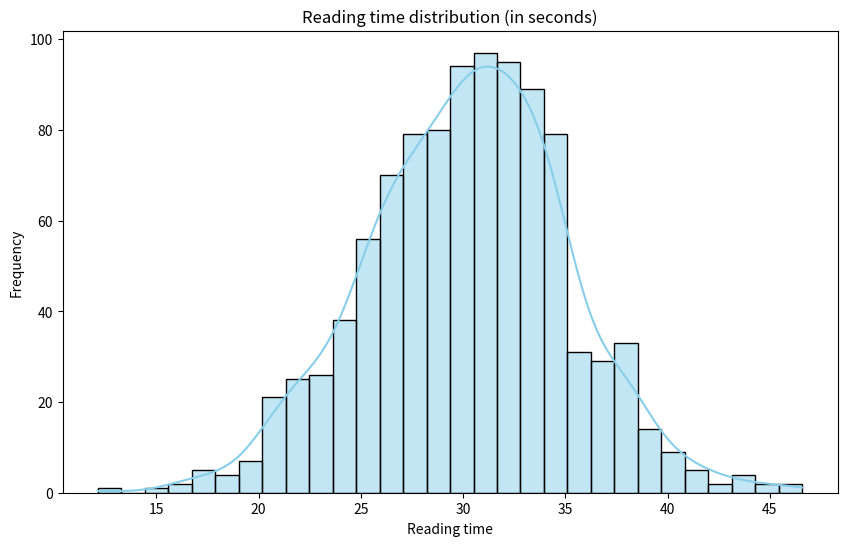
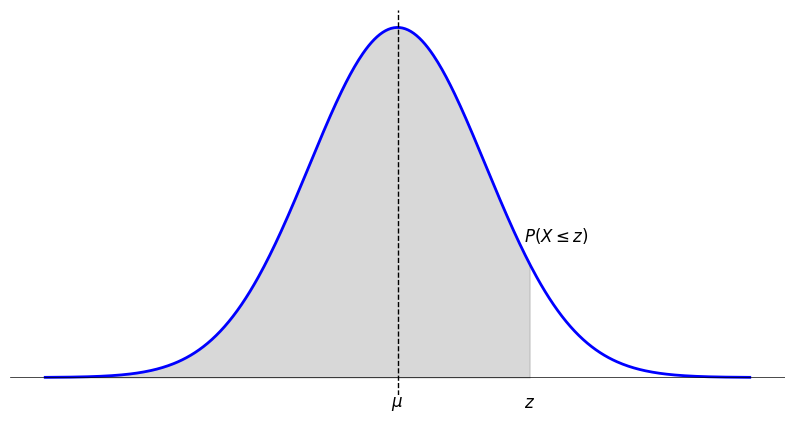
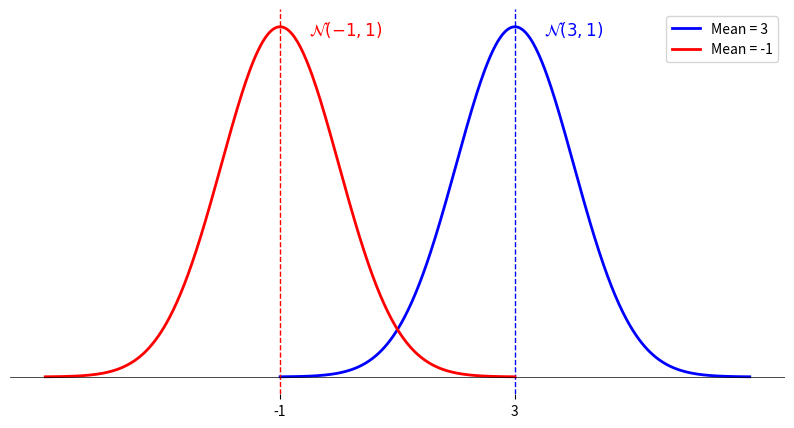
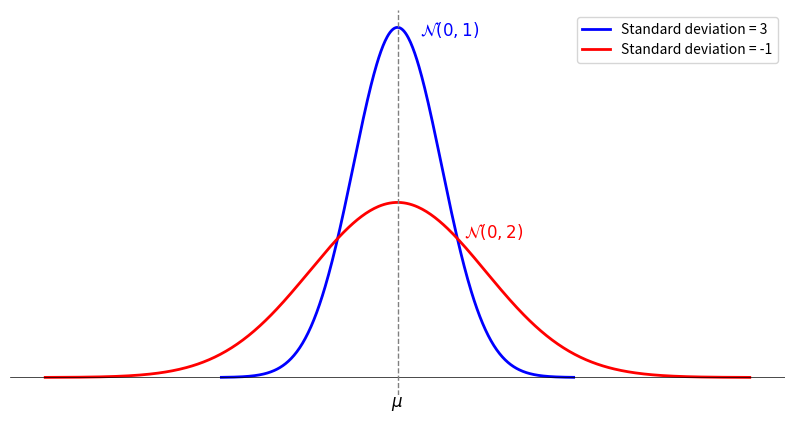
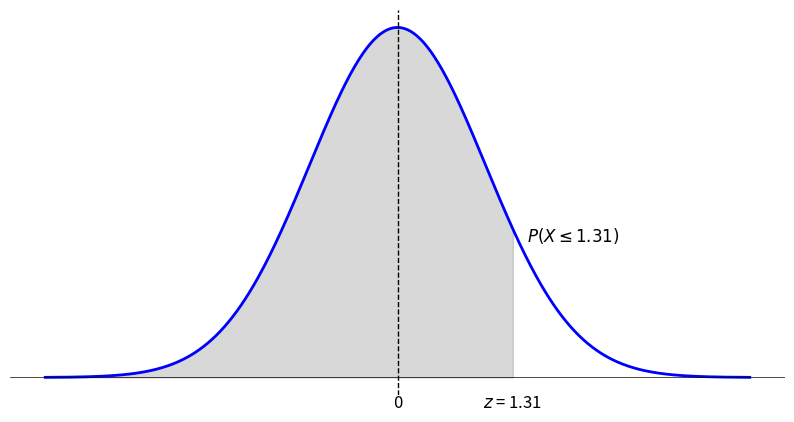

Python code for these plots, in order:
import numpy as np
import matplotlib.pyplot as plt
import seaborn as sns

# generate a normal distribution
data = np.random.normal(loc=30, scale=5, size=1000)

# visualization
plt.figure(figsize=(10, 6))
sns.histplot(data, bins=30, kde=True, color="skyblue")
plt.title("Reading time distribution (in seconds)")
plt.xlabel("Reading time")
plt.ylabel("Frequency")
plt.show()

mean = 0
std_dev = 1
x = np.linspace(mean - 4 * std_dev, mean + 4 * std_dev, 500)
y = (1 / (std_dev * np.sqrt(2 * np.pi))) * np.exp(-0.5 * ((x - mean) / std_dev) ** 2)
z = 1.5

plt.figure(figsize=(10, 5))
plt.plot(x, y, color="blue", lw=2)
plt.axhline(0, color='black', linewidth=0.5)

plt.axvline(mean, color='black', linestyle='--', lw=1)
plt.text(mean, -0.02, r'$\mu$', ha='center', va='top', fontsize=12)

# for z
plt.text(1.5, -0.02, r'$z$', ha='center', va='top', fontsize=12)
plt.text(1.8, 0.15, r'$P(X \leq z)$', ha='center', va='bottom', fontsize=12, color='black')

# shading area under the curve up to Z
x_fill = np.linspace(-4, z, 500)
y_fill = (1 / (std_dev * np.sqrt(2 * np.pi))) * np.exp(-0.5 * ((x_fill - mean) / std_dev) ** 2)
plt.fill_between(x_fill, y_fill, color="grey", alpha=0.3)

plt.xticks([])
plt.yticks([])

sns.despine(left=True, bottom=True)

plt.show()

# parameters of the first curve
mean_1 = 3
std_dev_1 = 1
x_1 = np.linspace(mean_1 - 4 * std_dev_1, mean_1 + 4 * std_dev_1, 500)
y_1 = (1 / (std_dev_1 * np.sqrt(2 * np.pi))) * np.exp(-0.5 * ((x_1 - mean_1) / std_dev_1) ** 2)

# parameters of the second curve
mean_2 = -1
std_dev_2 = 1
x_2 = np.linspace(mean_2 - 4 * std_dev_2, mean_2 + 4 * std_dev_2, 500)
y_2 = (1 / (std_dev_2 * np.sqrt(2 * np.pi))) * np.exp(-0.5 * ((x_2 - mean_2) / std_dev_2) ** 2)

plt.figure(figsize=(10, 5))

# first curve
plt.plot(x_1, y_1, color="blue", lw=2, label="Mean = 3")
plt.axvline(mean_1, color='blue', linestyle='--', lw=1)
plt.text(mean_1 + 0.5, max(y_1) - 0.01, r"$\mathcal{N}(3, 1)$", color="blue", fontsize=12)

# second curve
plt.plot(x_2, y_2, color="red", lw=2, label="Mean = -1")
plt.axvline(mean_2, color='red', linestyle='--', lw=1)
plt.text(mean_2 + 0.5, max(y_2) - 0.01, r"$\mathcal{N}(-1, 1)$", color="red", fontsize=12)

# display
plt.axhline(0, color='black', linewidth=0.5)
xticks_positions = [-1, 3]
plt.xticks(xticks_positions, labels=[str(x) for x in xticks_positions])
plt.yticks([])
plt.legend()
sns.despine(left=True, bottom=True)

plt.show()

# parameters of the first curve
mean_1 = 0
std_dev_1 = 1
x_1 = np.linspace(mean_1 - 4 * std_dev_1, mean_1 + 4 * std_dev_1, 500)
y_1 = (1 / (std_dev_1 * np.sqrt(2 * np.pi))) * np.exp(-0.5 * ((x_1 - mean_1) / std_dev_1) ** 2)

# parameters of the second curve
mean_2 = 0
std_dev_2 = 2
x_2 = np.linspace(mean_2 - 4 * std_dev_2, mean_2 + 4 * std_dev_2, 500)
y_2 = (1 / (std_dev_2 * np.sqrt(2 * np.pi))) * np.exp(-0.5 * ((x_2 - mean_2) / std_dev_2) ** 2)

plt.figure(figsize=(10, 5))

# first curve
plt.plot(x_1, y_1, color="blue", lw=2, label="Standard deviation = 3")
plt.text(mean_1 + 0.5, max(y_1) - 0.01, r"$\mathcal{N}(0, 1)$", color="blue", fontsize=12)

# second curve
plt.plot(x_2, y_2, color="red", lw=2, label="Standard deviation = -1")
plt.text(mean_2 + 1.5, max(y_2) - 0.04, r"$\mathcal{N}(0, 2)$", color="red", fontsize=12)

# display
plt.text(mean_1, -0.02, r'$\mu$', ha='center', va='top', fontsize=12)
plt.axhline(0, color='black', linewidth=0.5)
plt.axvline(mean_1, color='grey', linestyle='--', lw=1)
plt.xticks([])
plt.yticks([])
plt.legend()
sns.despine(left=True, bottom=True)

plt.show()

mean = 0
std_dev = 1
x = np.linspace(mean - 4 * std_dev, mean + 4 * std_dev, 500)
y = (1 / (std_dev * np.sqrt(2 * np.pi))) * np.exp(-0.5 * ((x - mean) / std_dev) ** 2)
z = 1.31

plt.figure(figsize=(10, 5))
plt.plot(x, y, color="blue", lw=2)
plt.axhline(0, color='black', linewidth=0.5)

plt.axvline(mean, color='black', linestyle='--', lw=1)
plt.text(mean, -0.02, r'0', ha='center', va='top', fontsize=12)

# for z
plt.text(1.31, -0.02, r'$z$ = 1.31', ha='center', va='top', fontsize=12)
plt.text(2, 0.15, r'$P(X \leq 1.31)$', ha='center', va='bottom', fontsize=12, color='black')

# shading area under the curve up to Z
x_fill = np.linspace(-4, z, 500)
y_fill = (1 / (std_dev * np.sqrt(2 * np.pi))) * np.exp(-0.5 * ((x_fill - mean) / std_dev) ** 2)
plt.fill_between(x_fill, y_fill, color="grey", alpha=0.3)

plt.xticks([])
plt.yticks([])

sns.despine(left=True, bottom=True)

plt.show()

from scipy.stats import norm

z_value = 1.31
p = norm.cdf(z_value)

print(p)

p = 1 - norm.cdf(z_value)

print(p)

a = norm.ppf(0.25)

print(a)